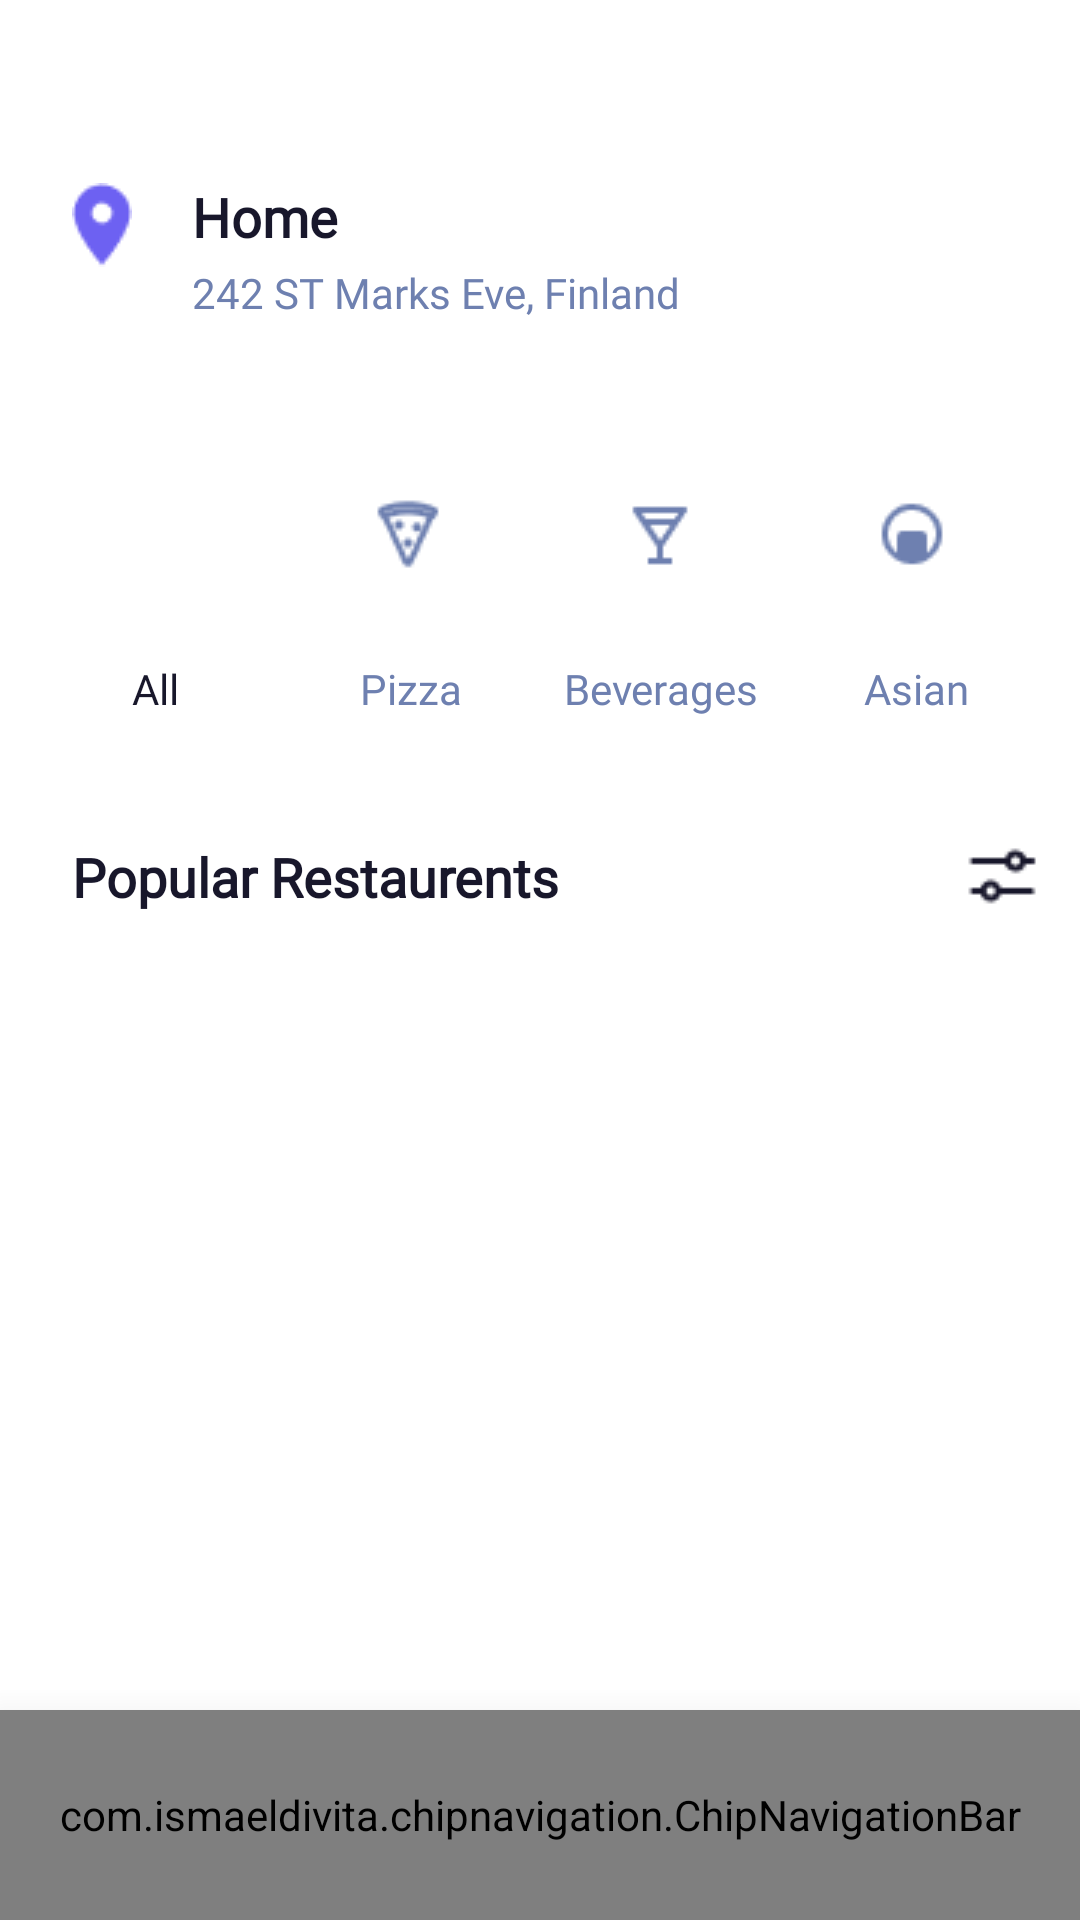

Layout XML and referenced resources for this Android screen:
<!-- AndroidManifest.xml: application theme Theme.Odev1_Figma -->
<!-- res/layout/activity_main.xml -->
<?xml version="1.0" encoding="utf-8"?>
<androidx.constraintlayout.widget.ConstraintLayout
    xmlns:android="http://schemas.android.com/apk/res/android"
    xmlns:app="http://schemas.android.com/apk/res-auto"
    xmlns:tools="http://schemas.android.com/tools"
    android:layout_width="match_parent"
    android:layout_height="match_parent"
    tools:context=".MainActivity">

    <ImageView
        android:id="@+id/imageView"
        android:layout_width="20dp"
        android:layout_height="28dp"
        android:layout_marginStart="24dp"
        android:src="@drawable/position_icon"
        app:layout_constraintBottom_toTopOf="@+id/icon1"
        app:layout_constraintStart_toStartOf="parent"
        app:layout_constraintTop_toTopOf="parent" />


    <TextView
        android:id="@+id/textView_home"
        android:layout_width="55dp"
        android:layout_height="27dp"
        android:layout_marginStart="20dp"
        android:layout_marginTop="60dp"
        android:fontFamily="@font/poppins_medium"
        android:text="Home"
        android:textColor="#18172B"
        android:textSize="18dp"
        android:textStyle="bold"
        app:layout_constraintStart_toEndOf="@+id/imageView"
        app:layout_constraintTop_toTopOf="parent" />

    <TextView
        android:id="@+id/textView_location"
        android:layout_width="176dp"
        android:layout_height="20dp"
        android:layout_marginLeft="64dp"
        android:layout_marginTop="88dp"
        android:fontFamily="@font/poppins_medium"
        android:text="242 ST Marks Eve, Finland"
        android:textColor="#6E80B0"
        app:layout_constraintLeft_toLeftOf="parent"
        app:layout_constraintTop_toTopOf="parent" />

    <ImageButton
        android:id="@+id/icon1"
        android:layout_width="56dp"
        android:layout_height="56dp"
        android:layout_marginLeft="24dp"
        android:layout_marginTop="150dp"
        android:background="@drawable/icons_bg"
        android:backgroundTint="#6D61F2"
        android:src="@drawable/all_icon"
        app:layout_constraintLeft_toLeftOf="parent"
        app:layout_constraintTop_toTopOf="parent" />

    <ImageButton
        android:id="@+id/icon2"
        android:layout_width="56dp"
        android:layout_height="56dp"
        android:layout_marginLeft="108dp"
        android:layout_marginTop="150dp"
        android:background="@drawable/icons_bg"
        android:backgroundTint="#F8F8FA"
        android:src="@drawable/pizza_icon"
        app:layout_constraintLeft_toLeftOf="parent"
        app:layout_constraintTop_toTopOf="parent" />

    <ImageButton
        android:id="@+id/icon3"
        android:layout_width="56dp"
        android:layout_height="56dp"
        android:layout_marginLeft="192dp"
        android:layout_marginTop="150dp"
        android:background="@drawable/icons_bg"
        android:backgroundTint="#F8F8FA"
        android:src="@drawable/beverages_icon"
        app:layout_constraintLeft_toLeftOf="parent"
        app:layout_constraintTop_toTopOf="parent" />

    <ImageButton
        android:id="@+id/icon4"
        android:layout_width="56dp"
        android:layout_height="56dp"
        android:layout_marginLeft="276dp"
        android:layout_marginTop="150dp"
        android:background="@drawable/icons_bg"
        android:backgroundTint="#F8F8FA"
        android:src="@drawable/asian_icon"
        app:layout_constraintLeft_toLeftOf="parent"
        app:layout_constraintTop_toTopOf="parent" />

    <ImageButton
        android:id="@+id/icon5"
        android:layout_width="56dp"
        android:layout_height="56dp"
        android:layout_marginTop="150dp"
        android:layout_marginRight="-31dp"
        android:background="@drawable/icons_bg"
        android:backgroundTint="#F8F8FA"
        app:layout_constraintRight_toRightOf="parent"
        app:layout_constraintTop_toTopOf="parent" />

    <TextView
        android:id="@+id/textView_all"
        android:layout_width="20dp"
        android:layout_height="18dp"
        android:layout_marginStart="44dp"
        android:layout_marginTop="220dp"
        android:fontFamily="@font/poppins_medium"
        android:text="All"
        android:textColor="#18172B"
        android:textSize="14dp"
        app:layout_constraintStart_toStartOf="parent"
        app:layout_constraintTop_toTopOf="parent" />


    <TextView
        android:id="@+id/textView_pizza"
        android:layout_width="40dp"
        android:layout_height="18dp"
        android:layout_marginStart="56dp"
        android:layout_marginTop="220dp"
        android:fontFamily="@font/poppins_medium"
        android:text="Pizza"
        android:textColor="#6E80B0"
        android:textSize="14dp"
        app:layout_constraintStart_toEndOf="@+id/textView_all"
        app:layout_constraintTop_toTopOf="parent" />

    <TextView
        android:id="@+id/textView_beverages"
        android:layout_width="76dp"
        android:layout_height="27dp"
        android:layout_marginStart="28dp"
        android:layout_marginTop="220dp"
        android:fontFamily="@font/poppins_medium"
        android:text="Beverages"
        android:textColor="#6E80B0"
        android:textSize="14dp"
        app:layout_constraintStart_toEndOf="@+id/textView_pizza"
        app:layout_constraintTop_toBottomOf="parent"
        app:layout_constraintTop_toTopOf="parent" />

    <TextView
        android:id="@+id/textView_asian"
        android:layout_width="44dp"
        android:layout_height="28dp"
        android:layout_marginStart="24dp"
        android:layout_marginTop="220dp"
        android:fontFamily="@font/poppins_medium"
        android:text="Asian"
        android:textColor="#6E80B0"
        android:textSize="14dp"
        app:layout_constraintStart_toEndOf="@+id/textView_beverages"
        app:layout_constraintTop_toBottomOf="parent"
        app:layout_constraintTop_toTopOf="parent" />

    <TextView
        android:id="@+id/textView_restaurant"
        android:layout_width="186dp"
        android:layout_height="28dp"
        android:layout_marginLeft="24dp"
        android:layout_marginTop="280dp"
        android:fontFamily="@font/poppins_medium"
        android:text="Popular Restaurents"
        android:textColor="#18172B"
        android:textSize="18dp"
        android:textStyle="bold"
        app:layout_constraintLeft_toLeftOf="parent"
        app:layout_constraintTop_toBottomOf="parent"
        app:layout_constraintTop_toTopOf="parent" />

    <ImageButton
        android:id="@+id/filter"
        android:layout_width="48dp"
        android:layout_height="48dp"
        android:layout_marginStart="100dp"
        android:layout_marginTop="268dp"
        android:backgroundTint="@color/white"
        android:src="@drawable/icon_filter"
        app:layout_constraintStart_toEndOf="@+id/textView_restaurant"
        app:layout_constraintTop_toBottomOf="parent"
        app:layout_constraintTop_toTopOf="parent" />

    <FrameLayout
        android:id="@+id/frameLayout"
        android:layout_width="420dp"
        android:layout_height="420dp"
        app:layout_constraintEnd_toEndOf="parent"
        app:layout_constraintStart_toStartOf="parent"
        android:layout_marginTop="40dp"
        app:layout_constraintTop_toTopOf="@id/textView_restaurant"
        android:orientation="vertical">

        <androidx.recyclerview.widget.RecyclerView
            android:id="@+id/recyclerView"
            android:layout_width="match_parent"
            android:layout_height="wrap_content"
            android:layout_gravity="center"
            app:layout_constraintTop_toBottomOf="@+id/filter"
            tools:listitem="@layout/item_restaurants" />
    </FrameLayout>

    <com.ismaeldivita.chipnavigation.ChipNavigationBar
        android:layout_width="match_parent"
        android:layout_height="70dp"
        android:id="@+id/bottomNav"
        android:layout_alignParentBottom="true"
        android:background="@drawable/roundback"
        android:elevation="18dp"
        android:padding="8dp"
        app:cnb_menuResource="@menu/bottom_navigation_menu"
        app:layout_constraintBottom_toBottomOf="parent"
        app:cnb_unselectedColor="#6E80B0"
        />




</androidx.constraintlayout.widget.ConstraintLayout>
<!-- res/layout/item_restaurants.xml (included above) -->
<?xml version="1.0" encoding="utf-8"?>
    <androidx.constraintlayout.widget.ConstraintLayout
        xmlns:android="http://schemas.android.com/apk/res/android"
        xmlns:app="http://schemas.android.com/apk/res-auto"
        android:layout_width="match_parent"
        android:layout_height="100dp"
        android:layout_marginLeft="8dp"
        >



        <ImageView
            android:id="@+id/res_img"
            android:layout_width="64dp"
            android:layout_height="64dp"
            android:layout_marginLeft="24dp"
            android:src="@drawable/res1"
            app:layout_constraintLeft_toLeftOf="parent"
            app:layout_constraintTop_toTopOf="parent" />

    <TextView
        android:id="@+id/res_name"
        android:layout_width="102dp"
        android:layout_height="24dp"
        android:layout_marginStart="16dp"
        android:fontFamily="@font/poppins_medium"
        android:text="Conrad food"
        android:textColor="#18172B"
        android:textSize="16dp"
        app:layout_constraintStart_toEndOf="@+id/res_img"
        app:layout_constraintTop_toTopOf="parent" />

    <TextView
        android:id="@+id/res_number"
        android:layout_width="40dp"
        android:layout_height="20dp"
        android:layout_marginStart="16dp"
        android:drawableLeft="@drawable/star"
        android:fontFamily="@font/poppins_medium"
        android:text="4.6"
        android:textColor="#18172B"
        app:layout_constraintStart_toEndOf="@+id/res_img"
        app:layout_constraintTop_toBottomOf="@+id/res_name" />

    <TextView
        android:id="@+id/res_type"
        android:layout_width="wrap_content"
        android:layout_height="20dp"
        android:layout_marginStart="8dp"
        android:fontFamily="@font/poppins_medium"
        android:text="•Pizza •"
        android:textColor="#6E80B0"
        android:textSize="16dp"
        app:layout_constraintStart_toEndOf="@+id/res_number"
        app:layout_constraintTop_toBottomOf="@+id/res_name" />

    <TextView
        android:id="@+id/res_time"
        android:layout_width="88dp"
        android:layout_height="20dp"
        android:layout_marginStart="8dp"
        android:layout_marginTop="24dp"
        android:drawableLeft="@drawable/time"
        android:fontFamily="@font/poppins_medium"
        android:text="15 min"
        android:textAlignment="center"
        android:textColor="#6E80B0"
        android:textSize="16dp"
        app:layout_constraintStart_toEndOf="@+id/res_type"
        app:layout_constraintTop_toTopOf="parent" />

    <TextView
        android:id="@+id/res_sale"
        android:layout_width="60dp"
        android:layout_height="20dp"
        android:layout_marginStart="88dp"
        android:fontFamily="@font/poppins_medium"
        android:text="%50 OFF"
        android:textColor="#6D61F2"
        android:textSize="14dp"
        app:layout_constraintStart_toEndOf="@+id/res_name"
        app:layout_constraintTop_toTopOf="parent" />

    </androidx.constraintlayout.widget.ConstraintLayout>
<!-- resources referenced by this layout -->
<resources>
  <color name="white">#FFFFFFFF</color>
  <!-- drawable all_icon: png bitmap (drawable, 531 bytes) -->
  <!-- drawable asian_icon: png bitmap (drawable, 617 bytes) -->
  <!-- drawable beverages_icon: png bitmap (drawable, 407 bytes) -->
  <!-- drawable icon_filter: png bitmap (drawable, 459 bytes) -->
  <!-- drawable pizza_icon: png bitmap (drawable, 695 bytes) -->
  <!-- drawable position_icon: png bitmap (drawable, 614 bytes) -->
  <!-- drawable res1: png bitmap (drawable, 1591 bytes) -->
  <!-- drawable roundback (drawable) -->
  <?xml version="1.0" encoding="utf-8"?>
  <shape xmlns:android="http://schemas.android.com/apk/res/android">
      <solid
          android:color="#FEFEFE"
          ></solid>
  
  </shape>
  <!-- drawable time: png bitmap (drawable, 381 bytes) -->
  <style name="Theme.Odev1_Figma" parent="Theme.MaterialComponents.DayNight.NoActionBar">
          
          <item name="colorPrimary">@color/purple</item>
          <item name="colorPrimaryVariant">@color/purple_700</item>
          <item name="colorOnPrimary">@color/white</item>
          <item name="colorControlHighlight">@color/dark_purple</item>
          
          <item name="colorSecondary">@color/teal_200</item>
          <item name="colorSecondaryVariant">@color/teal_700</item>
          <item name="colorOnSecondary">@color/black</item>
          
          <item name="android:statusBarColor" tools:targetApi="l">?attr/colorPrimaryVariant</item>
          
      </style>
  <color name="purple">#EE1D81</color>
  <color name="purple_700">#FF3700B3</color>
  <color name="dark_purple">#6D61F2</color>
  <color name="teal_200">#FF03DAC5</color>
  <color name="teal_700">#FF018786</color>
  <color name="black">#FF000000</color>
</resources>
